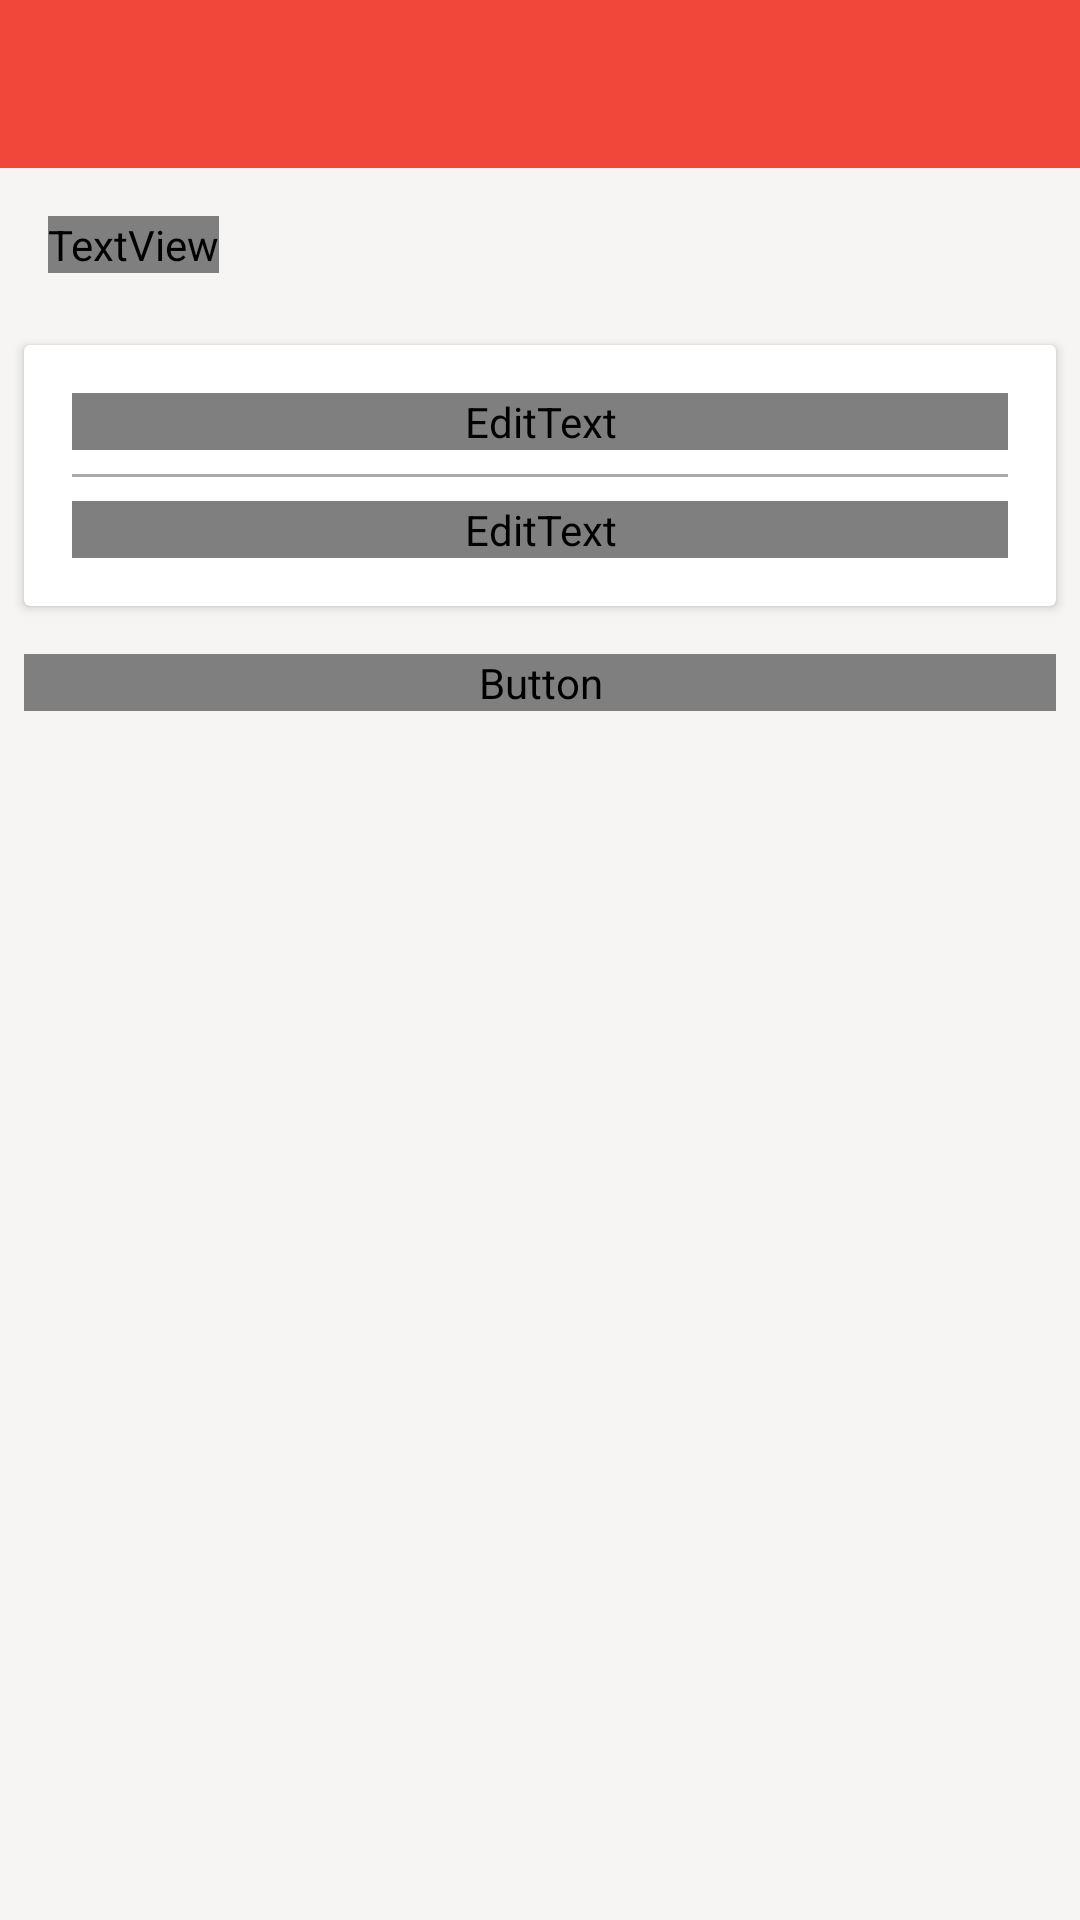

Android layout source for this screen:
<!-- AndroidManifest.xml: application theme AppTheme -->
<!-- res/layout/activity_update_information.xml -->
<?xml version="1.0" encoding="utf-8"?>
<LinearLayout xmlns:android="http://schemas.android.com/apk/res/android"
    xmlns:app="http://schemas.android.com/apk/res-auto"
    xmlns:tools="http://schemas.android.com/tools"
    android:layout_width="match_parent"
    android:layout_height="match_parent"
    android:orientation="vertical"
    app:layout_behavior="@string/appbar_scrolling_view_behavior"
    android:background="@color/divider"
    tools:context=".UpdateInformationActivity">

    <com.google.android.material.appbar.AppBarLayout
        android:layout_width="match_parent"
        android:layout_height="wrap_content"
        android:theme="@style/AppTheme.AppBarOverlay"
        >

        <androidx.appcompat.widget.Toolbar
            android:id="@+id/toolbar"
            android:background="@color/button_color"
            app:titleTextColor="@android:color/white"
            app:popupTheme="@style/AppTheme.PopupOverlay"
            android:layout_width="match_parent"
            android:layout_height="?attr/actionBarSize">


        </androidx.appcompat.widget.Toolbar>


    </com.google.android.material.appbar.AppBarLayout>

    <LinearLayout
        android:orientation="vertical"
        android:padding="16dp"
        android:layout_width="match_parent"
        android:layout_height="wrap_content">

        <TextView
            android:layout_width="wrap_content"
            android:layout_height="wrap_content"
            android:fontFamily="@font/magnifika"
            android:textColor="@color/button_color"
            android:textSize="20sp"
            android:text="@string/user_information"
            />


    </LinearLayout>

    <androidx.cardview.widget.CardView
        android:layout_margin="8dp"
        android:layout_width="match_parent"
        android:layout_height="wrap_content">

        <LinearLayout
            android:orientation="vertical"
            android:padding="16dp"
            android:layout_width="match_parent"
            android:layout_height="wrap_content">

            <LinearLayout
                android:orientation="horizontal"
                android:layout_width="match_parent"
                android:layout_height="wrap_content">

                <com.google.android.material.textfield.TextInputLayout
                    android:layout_width="match_parent"
                    android:layout_height="wrap_content">

                    <EditText
                        android:id="@+id/edtx_user_name"
                        android:hint="@string/edtx_hint_name"
                        android:inputType="text"
                        android:fontFamily="@font/magnifika"
                        android:layout_width="match_parent"
                        android:layout_height="wrap_content"
                        tools:ignore="Autofill" />

                </com.google.android.material.textfield.TextInputLayout>



            </LinearLayout>

            <View
                android:layout_marginTop="8dp"
                android:layout_marginBottom="8dp"
                android:background="@android:color/darker_gray"
                android:layout_width="match_parent"
                android:layout_height="1dp"/>

            <LinearLayout
                android:orientation="horizontal"
                android:layout_width="match_parent"
                android:layout_height="wrap_content">

                <com.google.android.material.textfield.TextInputLayout
                    android:layout_width="match_parent"
                    android:layout_height="wrap_content">

                    <EditText
                        android:id="@+id/edtx_user_address"
                        android:hint="@string/edtx_hint_address"
                        android:inputType="textImeMultiLine"
                        android:fontFamily="@font/magnifika"
                        android:layout_width="match_parent"
                        android:layout_height="wrap_content"
                        tools:ignore="Autofill" />

                </com.google.android.material.textfield.TextInputLayout>


            </LinearLayout>

        </LinearLayout>

    </androidx.cardview.widget.CardView>

    <Button
        android:id="@+id/btn_update"
        android:text="@string/update"
        android:textColor="@android:color/white"
        android:fontFamily="@font/magnifika"
        app:layout_alignSelf="flex_start"
        android:background="@drawable/border_button"
        android:layout_width="match_parent"
        android:layout_height="wrap_content"
        android:layout_margin="8dp"
        />

</LinearLayout>
<!-- resources referenced by this layout -->
<resources>
  <color name="button_color">@color/colorPrimary</color>
  <color name="divider">#F7F5F4</color>
  <string name="edtx_hint_address">Address</string>
  <string name="edtx_hint_name">Name</string>
  <string name="update">UPDATE</string>
  <string name="user_information">User Information</string>
  <style name="AppTheme.AppBarOverlay" parent="ThemeOverlay.AppCompat.Dark.ActionBar" />
  <style name="AppTheme.PopupOverlay" parent="ThemeOverlay.AppCompat.Light" />
  <style name="AppTheme" parent="Theme.AppCompat.Light.NoActionBar">
          
          <item name="colorPrimary">@color/colorPrimary</item>
          <item name="colorPrimaryDark">@color/colorPrimaryDark</item>
          <item name="colorAccent">@color/colorAccent</item>
      </style>
  <color name="colorPrimary">#ef473a</color>
  <color name="colorPrimaryDark">@color/colorPrimary</color>
  <color name="colorAccent">#ff7b65</color>
</resources>
